The GitHub repository daffakurnia11/Coffee-Beans-Defect-Classification contains a labelled image folder "Dataset" with 2 categories: defected, undefected. Examples follow, each with its label.

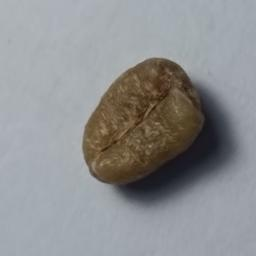
Label: defected

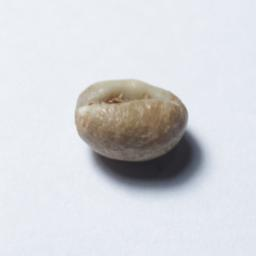
Label: defected

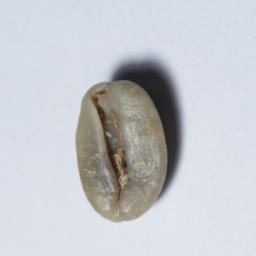
Label: undefected

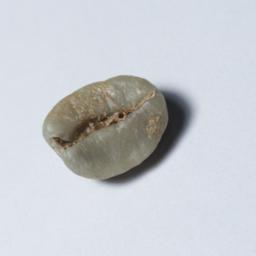
Label: undefected

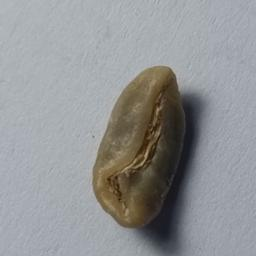
Label: defected

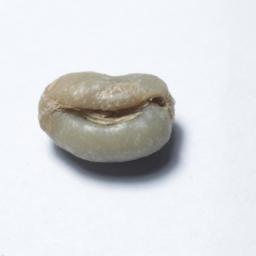
Label: defected
